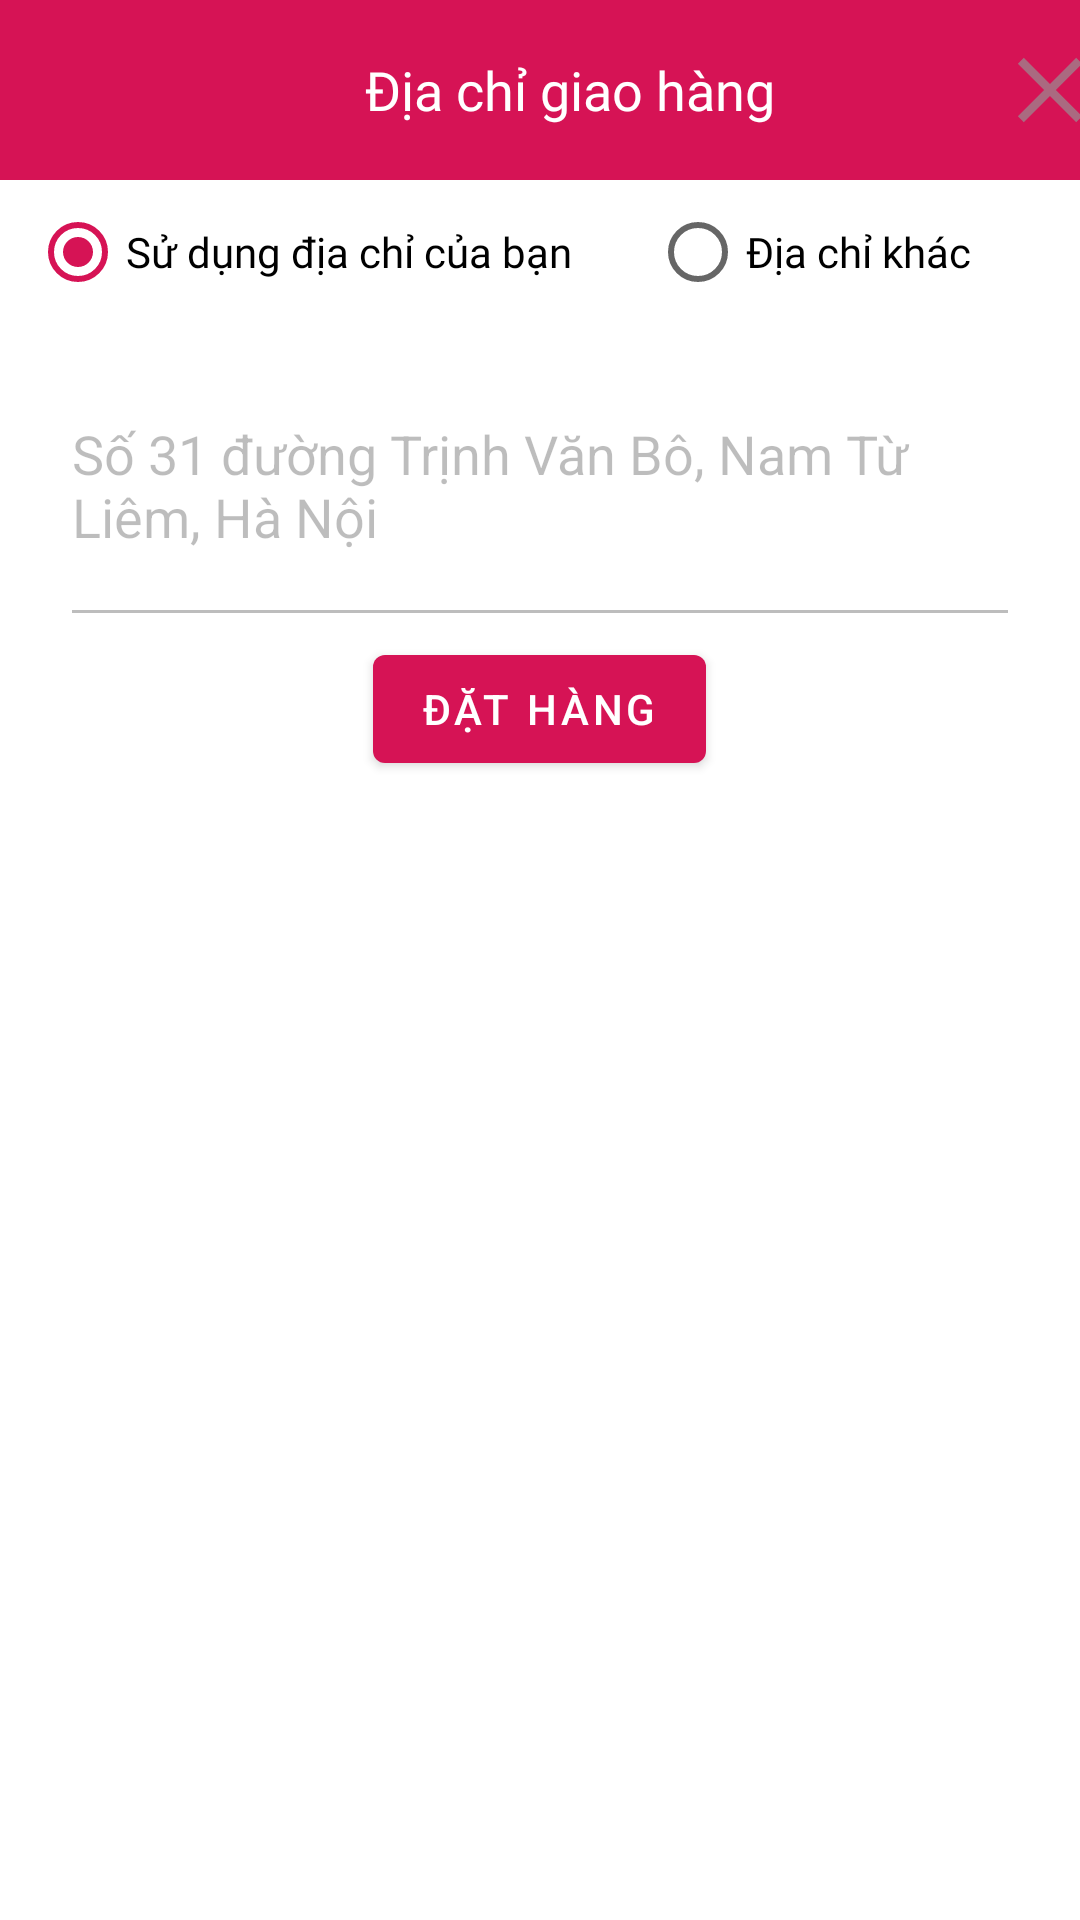

Here is an Android app screen rendered from its layout file. Give the layout XML and the strings, colors and styles it references.
<!-- AndroidManifest.xml: application theme Theme.FoodFast -->
<!-- res/layout/dialog_choose_address_ship.xml -->
<?xml version="1.0" encoding="utf-8"?>
<androidx.appcompat.widget.LinearLayoutCompat xmlns:android="http://schemas.android.com/apk/res/android"
    xmlns:app="http://schemas.android.com/apk/res-auto"
    android:layout_width="wrap_content"
    android:layout_height="wrap_content"
    android:orientation="vertical">

    <RelativeLayout
        android:layout_width="380dp"
        android:layout_height="wrap_content"
        android:background="@color/primary"
        android:padding="10dp">
        <com.google.android.material.textview.MaterialTextView
            style="@style/font_18_white_bold"
            android:layout_width="wrap_content"
            android:layout_height="wrap_content"
            android:layout_centerHorizontal="true"
            android:layout_centerVertical="true"
            android:text="Địa chỉ giao hàng"/>

        <com.google.android.material.imageview.ShapeableImageView
            android:id="@+id/cancel"
            android:layout_width="40dp"
            android:layout_height="40dp"
            android:layout_alignParentEnd="true"
            android:layout_centerVertical="true"
            app:srcCompat="@drawable/ic_cancel" />


    </RelativeLayout>

    <RadioGroup
        android:layout_width="match_parent"
        android:layout_height="wrap_content"
        android:paddingHorizontal="10dp"
        android:orientation="horizontal">
        <RadioButton
            android:id="@+id/your"
            android:layout_width="wrap_content"
            android:layout_height="wrap_content"
            android:layout_weight="1"
            android:checked="true"
            style="@style/font_14_black_regular"
            android:text="Sử dụng địa chỉ của bạn"/>
        <RadioButton
            android:id="@+id/orther"
            android:layout_width="wrap_content"
            android:layout_height="wrap_content"
            android:layout_weight="1"
            style="@style/font_14_black_regular"
            android:text="Địa chỉ khác"/>
    </RadioGroup>

    <com.google.android.material.textfield.TextInputEditText
        android:id="@+id/address"
        android:layout_width="match_parent"
        android:layout_height="wrap_content"
        android:layout_marginHorizontal="20dp"
        android:inputType="textPersonName|textMultiLine"
        android:enabled="false"
        android:lines="4"
        android:text="Số 31 đường Trịnh Văn Bô, Nam Từ Liêm, Hà Nội "/>

    <com.google.android.material.button.MaterialButton
        android:id="@+id/submit"
        android:layout_width="wrap_content"
        android:layout_height="wrap_content"
        android:text="Đặt hàng"
        android:layout_gravity="center"
        android:layout_marginBottom="10dp"/>
</androidx.appcompat.widget.LinearLayoutCompat>
<!-- resources referenced by this layout -->
<resources>
  <color name="primary">#D61355</color>
  <!-- drawable ic_cancel (drawable) -->
  <vector xmlns:android="http://schemas.android.com/apk/res/android"
      android:width="800dp"
      android:height="800dp"
      android:viewportWidth="614.4"
      android:viewportHeight="614.4">
    <path
        android:pathData="M471.68,173.01l-30.29,-30.29l-134.19,134.4l-134.19,-134.4l-30.29,30.29l134.4,134.19l-134.4,134.19l30.29,30.29l134.19,-134.4l134.19,134.4l30.29,-30.29l-134.4,-134.19z"
        android:strokeWidth="1"
        android:fillColor="#AA959697"
        android:fillType="evenOdd"
        android:strokeColor="#00000000"/>
  </vector>
  <style name="font_14_black_regular">
          <item name="android:textColor">@color/black</item>
          <item name="android:textSize">14sp</item>
          <item name="android:fontFamily">@font/svn_poppins_regular</item>
      </style>
  <style name="font_18_white_bold">
          <item name="android:textColor">@color/white</item>
          <item name="android:textSize">18sp</item>
          <item name="android:fontFamily">@font/svn_poppins_semi_bold</item>
      </style>
  <style name="Theme.FoodFast" parent="Theme.MaterialComponents.Light.NoActionBar">
          
          <item name="colorPrimary">@color/primary</item>
          <item name="colorPrimaryVariant">@color/gray</item>
          <item name="colorOnPrimary">@color/white</item>
          
          <item name="colorSecondary">@color/primary</item>
          <item name="colorSecondaryVariant">@color/grey</item>
          <item name="colorOnSecondary">@color/white</item>
          
          <item name="android:statusBarColor">@color/white</item>
          
          <item name="android:windowLightStatusBar">true</item>
      </style>
  <color name="black">#FF000000</color>
  <color name="white">#FFFFFFFF</color>
  <color name="gray">#9D9D9D</color>
  <color name="grey">#4B5563</color>
</resources>
